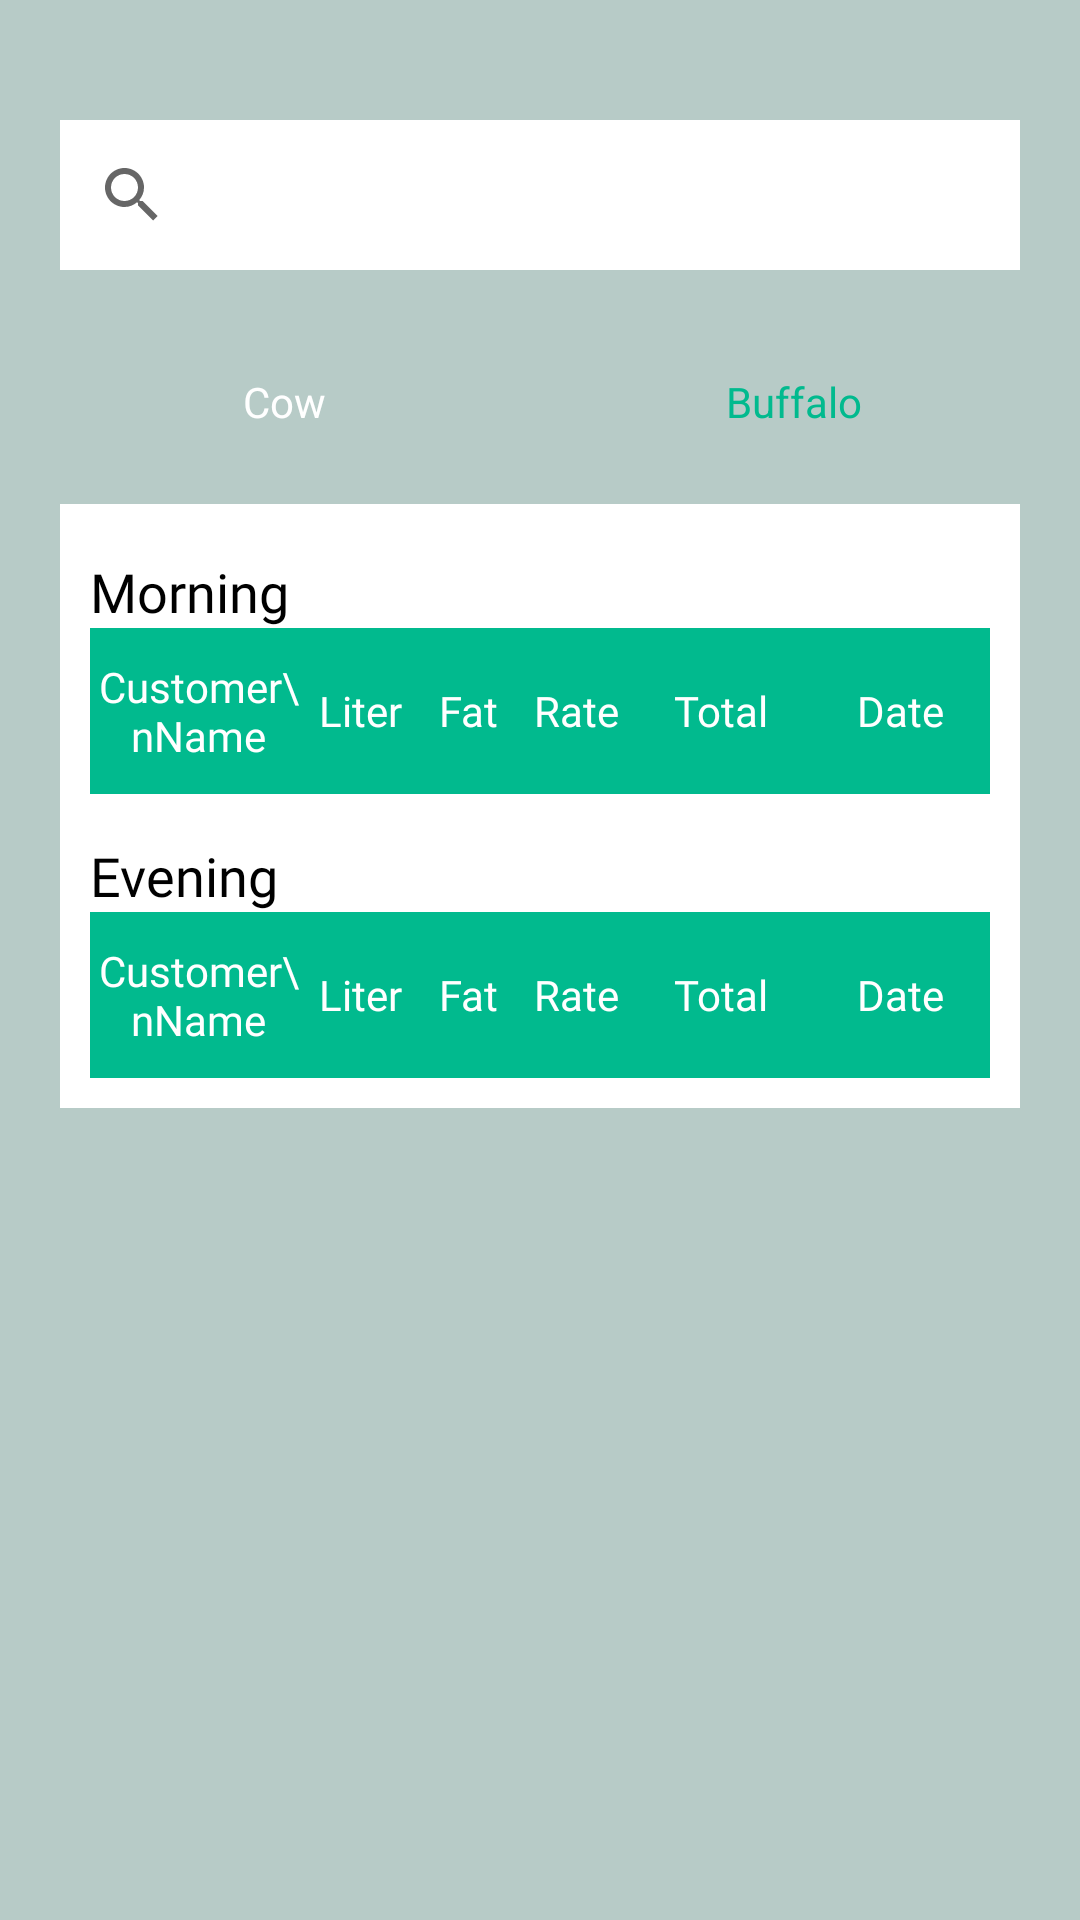

Android layout source for this screen:
<!-- AndroidManifest.xml: application theme Theme.MilkManagementApp -->
<!-- res/layout/owner_customer_fragment_buy_summary.xml -->
<?xml version="1.0" encoding="utf-8"?>
<ScrollView xmlns:android="http://schemas.android.com/apk/res/android"
    xmlns:tools="http://schemas.android.com/tools"
    android:layout_width="match_parent"
    android:layout_height="match_parent"
    android:background="#b7cbc7"
    tools:context=".owner.buy_sell.BuySummaryFragment">

    <LinearLayout
        android:layout_width="match_parent"
        android:layout_height="wrap_content"
        android:orientation="vertical"
        android:padding="20dp">

        <androidx.appcompat.widget.SearchView
            android:id="@+id/svSearch"
            android:layout_width="match_parent"
            android:layout_height="50dp"
            android:layout_marginTop="20dp"
            android:background="@color/white" />

        <RadioGroup
            android:id="@+id/rgCowBuffalo"
            android:layout_width="match_parent"
            android:layout_height="wrap_content"
            android:layout_marginTop="10dp"
            android:gravity="center_horizontal"
            android:orientation="horizontal">

            <RadioButton
                android:id="@+id/rbCow"
                android:layout_width="150dp"
                android:layout_height="wrap_content"
                android:layout_margin="10dp"
                android:background="@drawable/radio_selector"
                android:button="@android:color/transparent"
                android:checked="true"
                android:elevation="4dp"
                android:gravity="center"
                android:padding="10dp"
                android:text="Cow"
                android:textColor="@drawable/text_color" />

            <RadioButton
                android:id="@+id/rbBuffalo"
                android:layout_width="150dp"
                android:layout_height="wrap_content"
                android:layout_margin="10dp"
                android:background="@drawable/radio_selector"
                android:button="@android:color/transparent"
                android:elevation="4dp"
                android:gravity="center"
                android:padding="10dp"
                android:text="Buffalo"
                android:textColor="@drawable/text_color" />

        </RadioGroup>

        <include layout="@layout/owner_buysell_summary_report_layout" />

    </LinearLayout>

</ScrollView>
<!-- res/layout/owner_buysell_summary_report_layout.xml (included above) -->
<?xml version="1.0" encoding="utf-8"?>
<LinearLayout xmlns:android="http://schemas.android.com/apk/res/android"
    android:layout_width="match_parent"
    android:layout_height="match_parent"
    android:background="@color/white"
    android:orientation="vertical"
    android:padding="10dp">

    <TextView
        android:layout_width="wrap_content"
        android:layout_height="wrap_content"
        android:layout_marginTop="7dp"
        android:fontFamily="@font/poppins_light"
        android:text="Morning"
        android:textColor="@color/black"
        android:textSize="18dp" />

    <include layout="@layout/owner_buysell_summary_morning_table_header_layout" />

    <TextView
        android:layout_width="wrap_content"
        android:layout_height="wrap_content"
        android:layout_marginTop="15dp"
        android:fontFamily="@font/poppins_light"
        android:text="Evening"
        android:textColor="@color/black"
        android:textSize="18dp" />

    <include layout="@layout/owner_buysell_summary_evening_table_header_layout" />


</LinearLayout>
<!-- res/layout/owner_buysell_summary_morning_table_header_layout.xml (included above) -->
<?xml version="1.0" encoding="utf-8"?>
<TableLayout xmlns:android="http://schemas.android.com/apk/res/android"
    android:id="@+id/tlDataMorning"
    android:layout_width="match_parent"
    android:layout_height="wrap_content">

    <TableRow android:background="#01ba8e">

        <TextView
            android:layout_width="0dp"
            android:layout_height="wrap_content"
            android:layout_weight="3"
            android:fontFamily="@font/poppins_medium"
            android:gravity="center"
            android:paddingTop="10dp"
            android:paddingBottom="10dp"
            android:text="Customer\nName"
            android:textColor="@color/white" />

        <TextView
            android:layout_width="0dp"
            android:layout_height="match_parent"
            android:layout_weight="1.5"
            android:fontFamily="@font/poppins_medium"
            android:gravity="center"
            android:paddingTop="10dp"
            android:paddingBottom="10dp"
            android:text="Liter"
            android:textColor="@color/white" />

        <TextView
            android:layout_width="0dp"
            android:layout_height="match_parent"
            android:layout_weight="1.5"
            android:fontFamily="@font/poppins_medium"
            android:gravity="center"
            android:paddingTop="10dp"
            android:paddingBottom="10dp"
            android:text="Fat"
            android:textColor="@color/white" />

        <TextView
            android:layout_width="0dp"
            android:layout_height="match_parent"
            android:layout_weight="1.5"
            android:fontFamily="@font/poppins_medium"
            android:gravity="center"
            android:paddingTop="10dp"
            android:paddingBottom="10dp"
            android:text="Rate"
            android:textColor="@color/white" />

        <TextView
            android:layout_width="0dp"
            android:layout_height="match_parent"
            android:layout_weight="2.5"
            android:fontFamily="@font/poppins_medium"
            android:gravity="center"
            android:paddingTop="10dp"
            android:paddingBottom="10dp"
            android:text="Total"
            android:textColor="@color/white" />

        <TextView
            android:layout_width="0dp"
            android:layout_height="match_parent"
            android:layout_weight="2.5"
            android:fontFamily="@font/poppins_medium"
            android:gravity="center"
            android:paddingTop="10dp"
            android:paddingBottom="10dp"
            android:text="Date"
            android:textColor="@color/white" />

    </TableRow>

</TableLayout>
<!-- res/layout/owner_buysell_summary_evening_table_header_layout.xml (included above) -->
<?xml version="1.0" encoding="utf-8"?>
<TableLayout xmlns:android="http://schemas.android.com/apk/res/android"
    android:id="@+id/tlDataEvening"
    android:layout_width="match_parent"
    android:layout_height="wrap_content">

    <TableRow android:background="#01ba8e">

        <TextView
            android:layout_width="0dp"
            android:layout_height="wrap_content"
            android:layout_weight="3"
            android:fontFamily="@font/poppins_medium"
            android:gravity="center"
            android:paddingTop="10dp"
            android:paddingBottom="10dp"
            android:text="Customer\nName"
            android:textColor="@color/white" />

        <TextView
            android:layout_width="0dp"
            android:layout_height="match_parent"
            android:layout_weight="1.5"
            android:fontFamily="@font/poppins_medium"
            android:gravity="center"
            android:paddingTop="10dp"
            android:paddingBottom="10dp"
            android:text="Liter"
            android:textColor="@color/white" />

        <TextView
            android:layout_width="0dp"
            android:layout_height="match_parent"
            android:layout_weight="1.5"
            android:fontFamily="@font/poppins_medium"
            android:gravity="center"
            android:paddingTop="10dp"
            android:paddingBottom="10dp"
            android:text="Fat"
            android:textColor="@color/white" />

        <TextView
            android:layout_width="0dp"
            android:layout_height="match_parent"
            android:layout_weight="1.5"
            android:fontFamily="@font/poppins_medium"
            android:gravity="center"
            android:paddingTop="10dp"
            android:paddingBottom="10dp"
            android:text="Rate"
            android:textColor="@color/white" />

        <TextView
            android:layout_width="0dp"
            android:layout_height="match_parent"
            android:layout_weight="2.5"
            android:fontFamily="@font/poppins_medium"
            android:gravity="center"
            android:paddingTop="10dp"
            android:paddingBottom="10dp"
            android:text="Total"
            android:textColor="@color/white" />

        <TextView
            android:layout_width="0dp"
            android:layout_height="match_parent"
            android:layout_weight="2.5"
            android:fontFamily="@font/poppins_medium"
            android:gravity="center"
            android:paddingTop="10dp"
            android:paddingBottom="10dp"
            android:text="Date"
            android:textColor="@color/white" />

    </TableRow>

</TableLayout>
<!-- resources referenced by this layout -->
<resources>
  <!-- drawable text_color (drawable) -->
  <?xml version="1.0" encoding="utf-8"?>
  <selector xmlns:android="http://schemas.android.com/apk/res/android">
  
      <item
          android:state_checked="true"
          android:color="@color/white"/>
  
      <item
          android:state_checked="false"
          android:color="#01ba8e"/>
  
  
  </selector>
  <style name="Theme.MilkManagementApp" parent="Theme.MaterialComponents.DayNight.DarkActionBar">
          
          <item name="colorPrimary">#01ba8e</item>
          <item name="colorPrimaryVariant">@color/purple_700</item>
          <item name="colorOnPrimary">@color/white</item>
          
          <item name="colorSecondary">@color/teal_200</item>
          <item name="colorSecondaryVariant">@color/teal_700</item>
          <item name="colorOnSecondary">@color/black</item>
          
          <item name="android:statusBarColor" tools:targetApi="l">?attr/colorPrimaryVariant</item>
          
      </style>
  <!-- not gathered from this repository: default colours our renderer supplied (Android Studio template values) -->
  <color name="purple_700">#FF3700B3</color>
  <color name="teal_200">#FF03DAC5</color>
  <color name="teal_700">#FF018786</color>
  <color name="black">#FF000000</color>
  <color name="white">#FFFFFFFF</color>
</resources>
